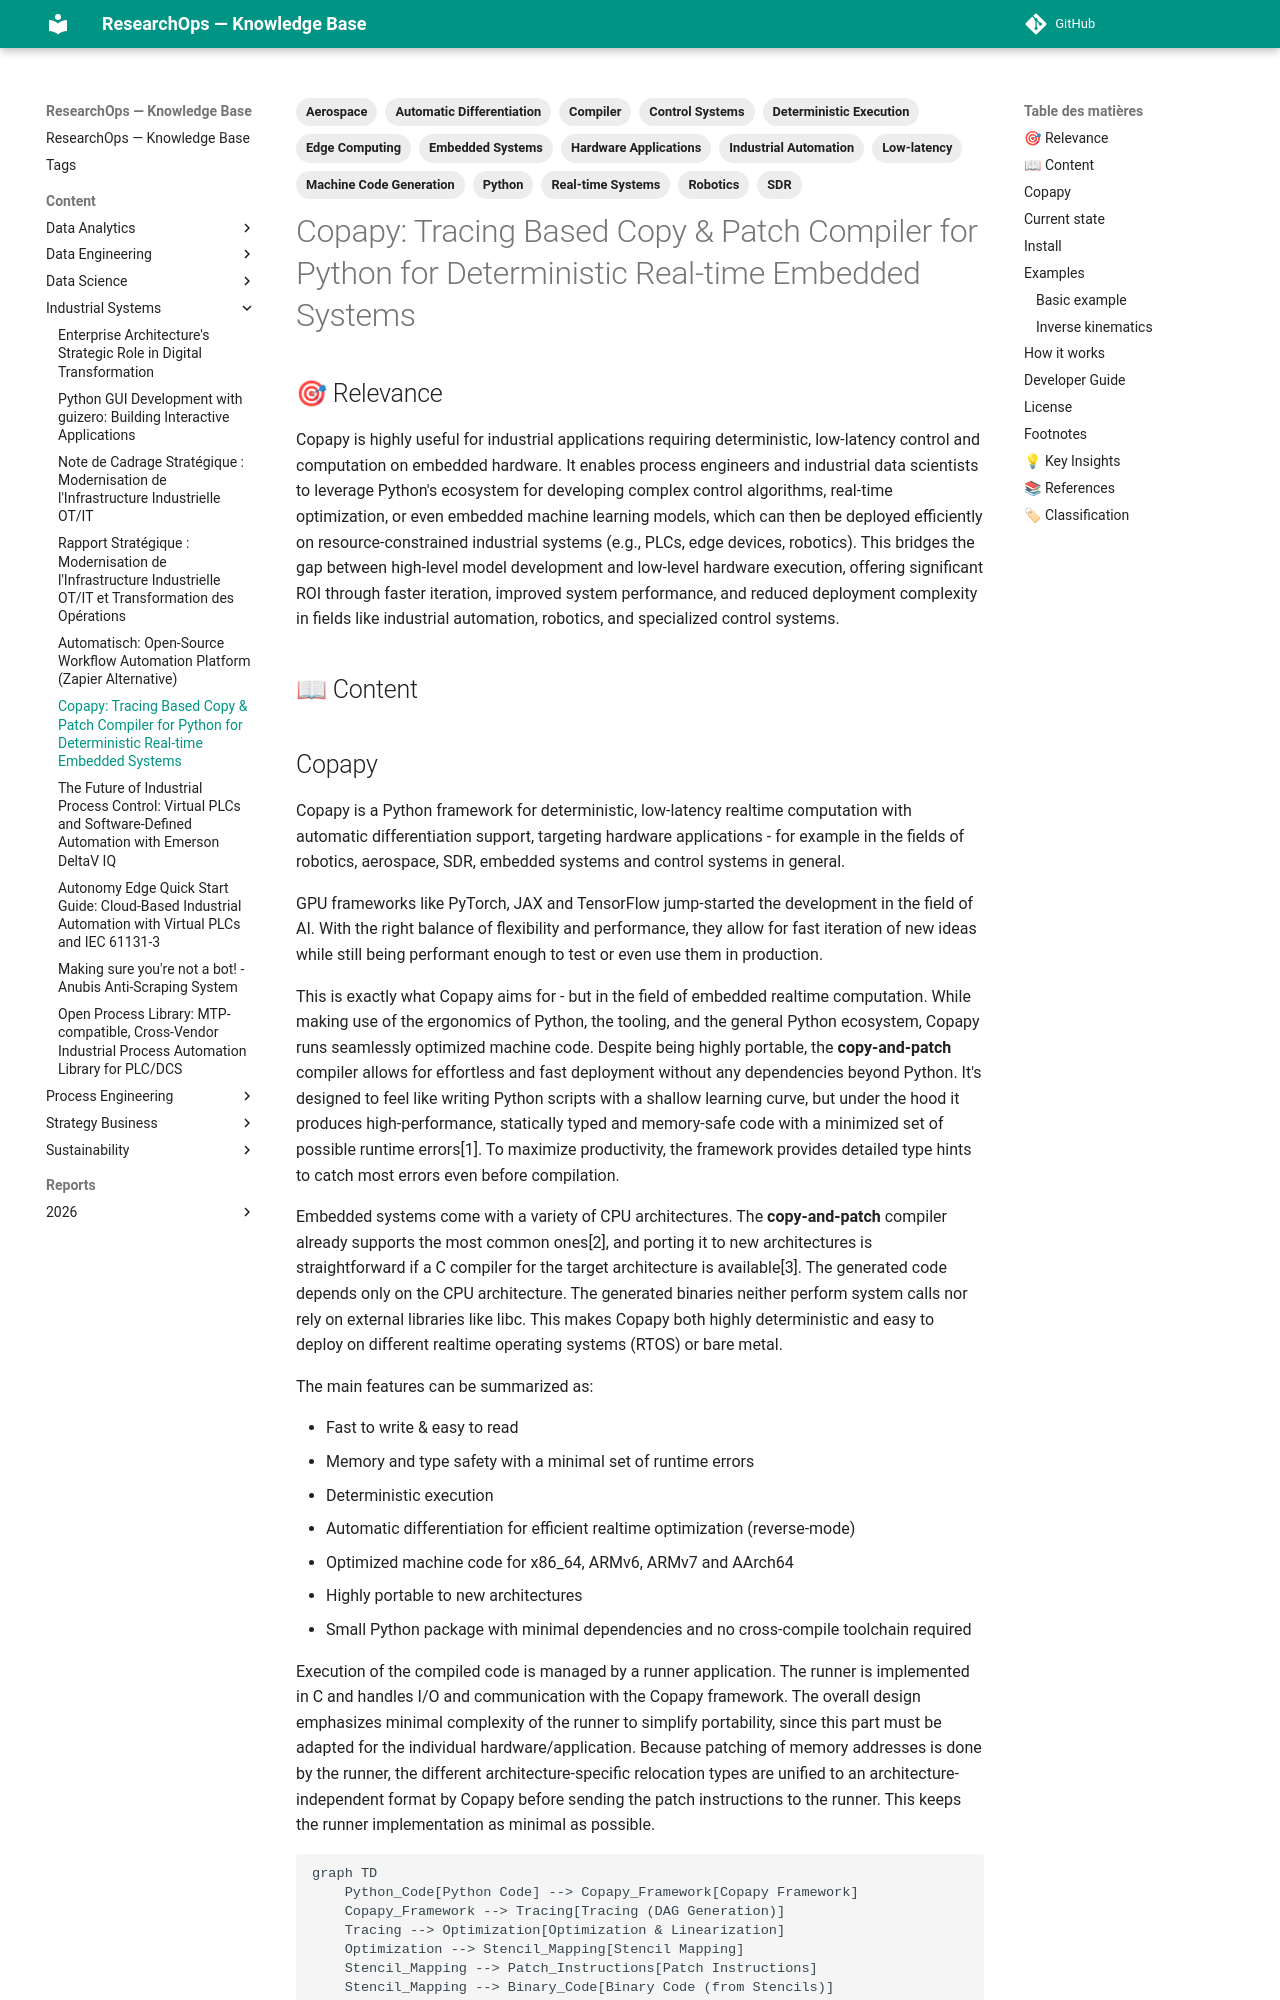

repository: yajeddig/ResearchOps · page: content/Industrial_Systems/20260113_115307_copapy__tracing_based_copy___patch_compiler_for_py/index.html · generator: mkdocs

---
title: "Copapy: Tracing Based Copy & Patch Compiler for Python for Deterministic Real-time Embedded Systems"
date: 2026-01-13
category: Industrial_Systems
confidence: 0.95
tags: ['Python', 'Compiler', 'Real-time Systems', 'Embedded Systems', 'Automatic Differentiation', 'Control Systems', 'Deterministic Execution', 'Low-latency', 'Machine Code Generation', 'Hardware Applications', 'Robotics', 'Aerospace', 'SDR', 'Edge Computing', 'Industrial Automation']
source: "https://github.com/Nonannet/copapy"
type: Article
source_type: Article
hash: 115307
---

## 🎯 Relevance
Copapy is highly useful for industrial applications requiring deterministic, low-latency control and computation on embedded hardware. It enables process engineers and industrial data scientists to leverage Python's ecosystem for developing complex control algorithms, real-time optimization, or even embedded machine learning models, which can then be deployed efficiently on resource-constrained industrial systems (e.g., PLCs, edge devices, robotics). This bridges the gap between high-level model development and low-level hardware execution, offering significant ROI through faster iteration, improved system performance, and reduced deployment complexity in fields like industrial automation, robotics, and specialized control systems.

## 📖 Content
